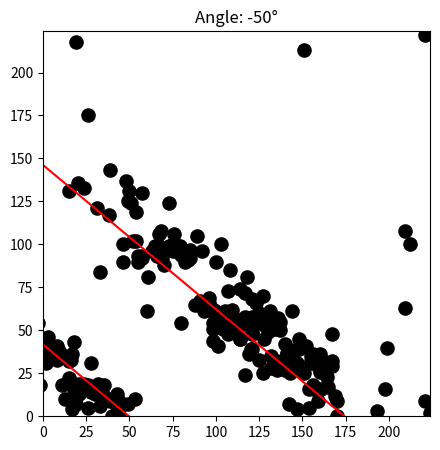
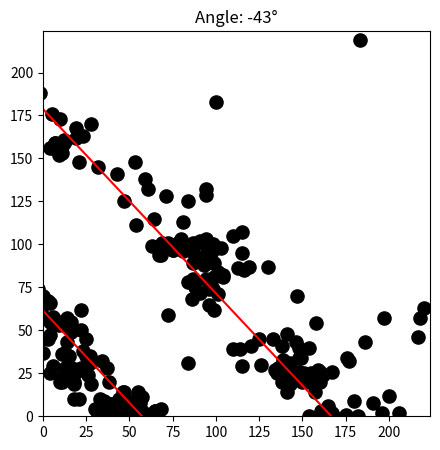
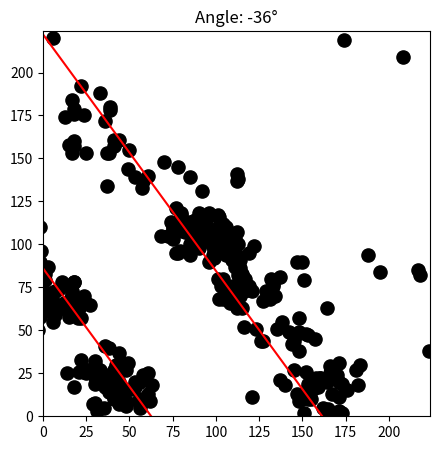
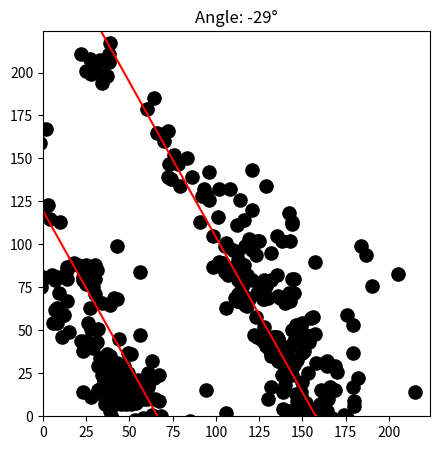
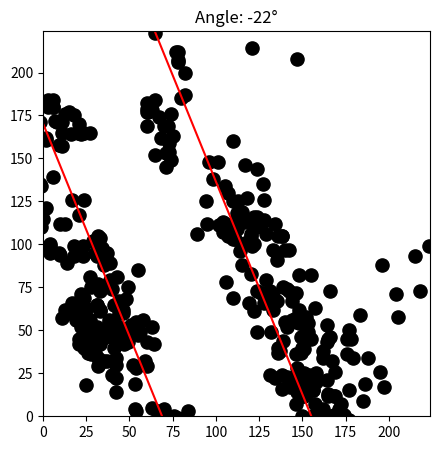
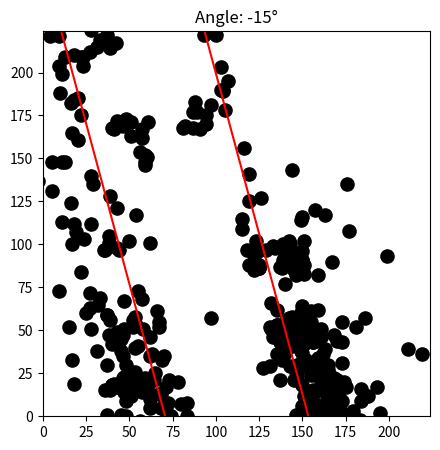
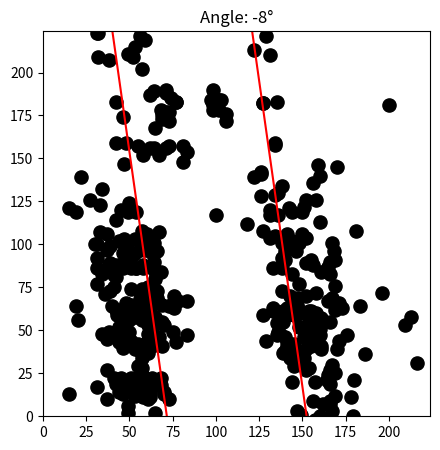
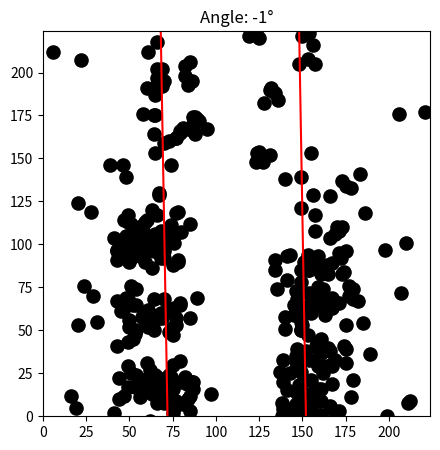
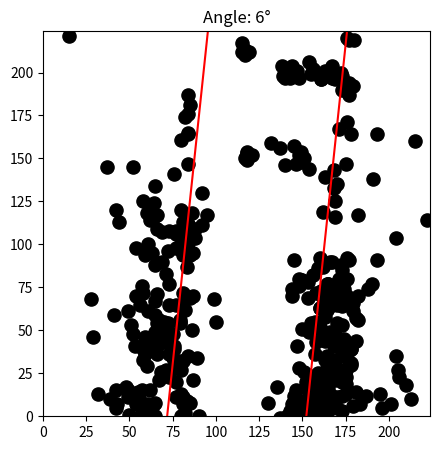
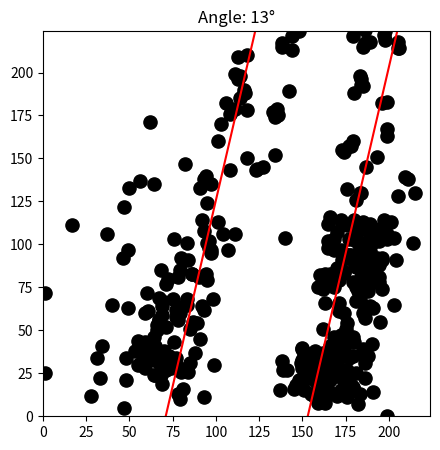
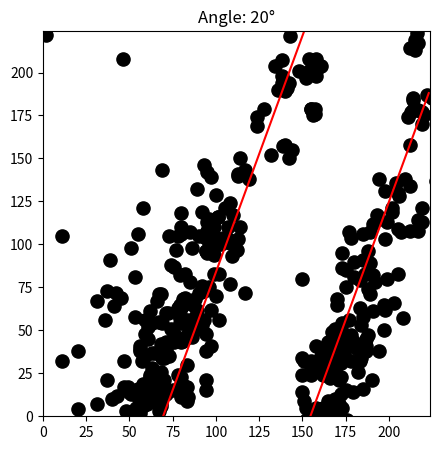
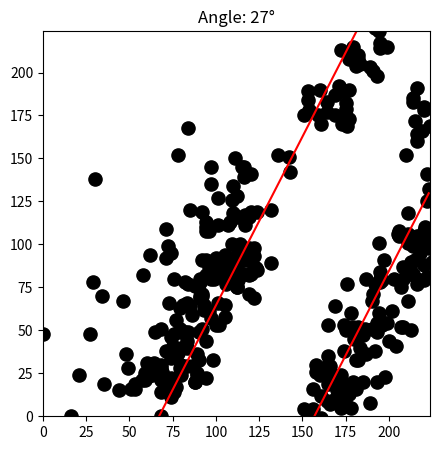
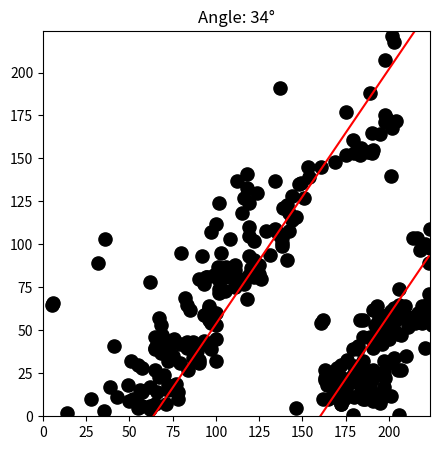
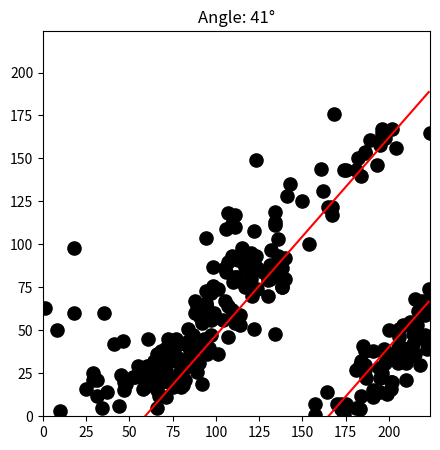

The script that saved these images, in order:
import numpy as np
import matplotlib.pyplot as plt
import math

# Configurações
image_size = 224  # Tamanho da imagem
divider = 80  # Espaçamento entre as retas
pivot = (112, 0)

# Equação da reta para as retas paralelas VERTICAIS (m = y2 - y1, sendo x2 - x1 = 1 forçado)
# 
x1 = image_size // 2 - divider // 2  # Coordenada x para a primeira reta (vertical)
x2 = image_size // 2 + divider // 2  # Coordenada x para a segunda reta (vertical)

# equação reta vertical (angle = 0): y = mx + b => m = y2 - y1 e b = y1 - (y2 - y1)*x1
y1_1, y2_1 = 0, 0
y1_2, y2_2 = image_size, image_size
m1 = (y1_2 - y1_1)
m2 = (y2_2 - y2_1)
b1 = y1_2 - (y1_2 - y1_1)*x1
b2 = y2_2 - (y2_2 - y2_1)*x2

# Gerar coordenadas aleatórias para os pontos
x_coords = []
y_coords = []

# rotacionar as retas
for angle in range(-50, 45, 7):

    # Gerar coordenadas aleatórias para os pontos
    x_coords = []
    y_coords = []
    #* ################ ROTATE LINES ################

    # RETA VERTICAL
    x1 = np.full(image_size, image_size // 2 - divider // 2)
    x2 = np.full(image_size, image_size // 2 + divider // 2)

    y1 = range(image_size)
    y2 = range(image_size)

    # ROTATION POINTS
    rot_point_np = np.array([pivot[0], pivot[1]])
    rot_point = (pivot[0], pivot[1])

    # ROTATION MATRIX (
    rotation_matrix = np.array([[np.cos(np.radians(angle)), np.sin(np.radians(angle)), rot_point_np[0]*(1-np.cos(np.radians(angle)))-rot_point_np[1]*np.sin(np.radians(angle))], 
                                [-np.sin(np.radians(angle)), np.cos(np.radians(angle)), rot_point_np[1]*(1-np.cos(np.radians(angle)))+rot_point_np[0]*np.sin(np.radians(angle))], 
                                [0, 0, 1]])

    # add one dim to the points for matrix multiplication
    points1 = np.stack((x1, y1, np.ones_like(x1)))
    points2 = np.stack((x2, y2, np.ones_like(x2)))

    # apply transformation
    transformed_points1 = rotation_matrix @ points1
    transformed_points2 = rotation_matrix @ points2

    # get the new points
    x1_rotated = transformed_points1[0]
    y1_rotated = transformed_points1[1]
    x2_rotated = transformed_points2[0]
    y2_rotated = transformed_points2[1]

    # get the new line parameters
    m1r, b1r = np.polyfit(x1_rotated, y1_rotated, 1)
    m2r, b2r = np.polyfit(x2_rotated, y2_rotated, 1)
    
    # new lines 
    x_line = np.arange(0, image_size, 1)
    y1_line_rotated = m1r*x_line + b1r
    y2_line_rotated = m2r*x_line + b2r

    #* ################ GENERATE POINTS ################

    # Gerar pontos entre as retas
    for _ in range(20):
        boundary = 10
        # escolher um y aleatorio entre 0 e 224
        y = np.random.randint(0, (2*image_size)//3)
        # achar o limiar da reta de boundary para aquele x e da reta normal
        x1_boundary = (y - b1r) / m1r
        x2_boundary = (y - b2r) / m2r
        # fit do x1 e x2 com os boundarys
        x = np.random.choice([np.random.randint(x1_boundary, x1_boundary + boundary), np.random.randint(x2_boundary - boundary, x2_boundary)])
        x_coords.append(x)
        y_coords.append(y)

    num_clusters = 8  # Número de subconjuntos
    # Gerar pontos com aglomeração em subconjuntos #! parte de cima (obstrução do lidar)
    for _ in range(num_clusters):
        points_per_cluster = 5  # Número de pontos por subconjunto
        boundary = 30
        # escolher um y aleatorio entre 0 e 224
        central_y = np.random.randint(2*image_size//3, image_size)
        # achar o limiar da reta de boundary para aquele x e da reta normal
        x1_boundary = (central_y - b1r) / m1r
        x2_boundary = (central_y - b2r) / m2r
        central_x = np.random.choice([np.random.randint(x1_boundary, x1_boundary + boundary), np.random.randint(x2_boundary - boundary, x2_boundary)])

        # Gerar pontos no subconjunto
        for _ in range(points_per_cluster):
            # Gerar deslocamentos usando uma distribuição normal
            dx = 2*np.random.normal(0, 2)  # Deslocamento em x
            dy = 2*np.random.normal(0, 2)  # Deslocamento em y
            # round dx and dy with numpy
            dx = np.round(dx, 0)
            dy = np.round(dy, 0)
            # Calcular as coordenadas do ponto com base no ponto central e nos deslocamentos
            x = int(round(central_x + dx))
            y = int(round(central_y + dy))
            x_coords.append(x)
            y_coords.append(y)

    num_clusters = 25  # Número de subconjuntos
    # Gerar pontos com aglomeração em subconjuntos #! pontos de fora das retas
    for _ in range(num_clusters):
        points_per_cluster = 10  # Número de pontos por subconjunto
        boundary = 15
        # escolher um y aleatorio entre 0 e 224
        central_y = np.random.randint(0, image_size//2)
        # achar o limiar da reta de boundary para aquele x e da reta normal
        x1_boundary = (central_y - b1r) / m1r
        x2_boundary = (central_y - b2r) / m2r
        central_x = np.random.choice([np.random.randint(x1_boundary - boundary, x1_boundary), np.random.randint(x2_boundary, x2_boundary + boundary)])

        # Gerar pontos no subconjunto
        for _ in range(points_per_cluster):
            # Gerar deslocamentos usando uma distribuição normal
            dx = 5*np.random.normal(0, 2)  # Deslocamento em x
            dy = 2.5*np.random.normal(0, 2)  # Deslocamento em y
            # round dx and dy with numpy
            dx = np.round(dx, 0)
            dy = np.round(dy, 0)
            # Calcular as coordenadas do ponto com base no ponto central e nos deslocamentos
            x = int(round(central_x + dx))
            y = int(round(central_y + dy))
            x_coords.append(x)
            y_coords.append(y)

    # Gerar pontos entre os dois boundarys
    for _ in range(35):
        boundary1 = 15
        boundary2 = 30
        # escolher um y aleatorio entre 0 e 224
        y = np.random.randint(0, (2*image_size)//3)
        # achar o limiar da reta de boundary para aquele x e da reta normal
        x1_boundary = (y - b1r) / m1r
        x2_boundary = (y - b2r) / m2r
        # fit do x1 e x2 com os boundarys
        x = np.random.choice([np.random.randint(x1_boundary - boundary2, x1_boundary - boundary1), np.random.randint(x2_boundary + boundary1, x2_boundary + boundary2)])
        x_coords.append(x)
        y_coords.append(y)

    # Gerar pontos entre os dois boundarys
    for _ in range(15):
        boundary1 = 25
        boundary2 = 55
        # escolher um y aleatorio entre 0 e 224
        y = np.random.randint(0, (2*image_size)//3)
        # achar o limiar da reta de boundary para aquele x e da reta normal
        x1_boundary = (y - b1r) / m1r
        x2_boundary = (y - b2r) / m2r
        # fit do x1 e x2 com os boundarys
        if angle < -15:
            x = np.random.randint(x2_boundary + boundary1, x2_boundary + boundary2)
        elif angle > 15:
            x = np.random.randint(x1_boundary - boundary2, x1_boundary - boundary1)
        else: 
            x = np.random.choice([np.random.randint(x1_boundary - boundary2, x1_boundary - boundary1), np.random.randint(x2_boundary + boundary1, x2_boundary + boundary2)])        
        x_coords.append(x)
        y_coords.append(y)

    # Gerar pontos nos primeiros pixels de fora de cada reta (altura de cima)
    for _ in range(25):
        boundary = 10
        # escolher um y aleatorio entre 0 e 224
        y = np.random.randint(image_size//2, image_size)
        # achar o limiar da reta de boundary para aquele x e da reta normal
        x1_boundary = (y - b1r) / m1r
        x2_boundary = (y - b2r) / m2r
        # fit do x1 e x2 com os boundarys
        x = np.random.choice([np.random.randint(x1_boundary - boundary, x1_boundary), np.random.randint(x2_boundary, x2_boundary + boundary)])
        x_coords.append(x)
        y_coords.append(y)

    # Gerar pontos entre os pixels nos pontos mais distantes das retas
    for _ in range(5):
        if angle < 10:
            x = np.random.randint(image_size - 40, image_size)
        elif angle > 10:
            x = np.random.randint(0, 40) 
        else: 
            x = np.random.randint(0, image_size)

        y = np.random.randint(0, image_size//2)
        x_coords.append(x)
        y_coords.append(y)
        
    # Gerar pontos aleatórios ao longo da imagem
    for _ in range(6):
        x = np.random.randint(0, image_size)
        y = np.random.randint(0, image_size)
        x_coords.append(x)
        y_coords.append(y)

    # Criar a figura e o eixo
    fig, ax = plt.subplots(figsize=(5, 5))
    ax.set_xlim(0, image_size)
    ax.set_ylim(0, image_size)
    ax.set_title(f'Angle: {angle}°')
    
    # Desenhar as retas rotacionadas (com pontos de início e fim)
    ax.plot(x_line, y1_line_rotated, 'r')
    ax.plot(x_line, y2_line_rotated, 'r')

    # yline = np.arange(0, image_size, 1)
    # x1line = (yline - b1r) / m1r - 20
    # x2line = (yline - b2r) / m2r + 20

    # ax.plot(x1line, yline, 'c')
    # ax.plot(x2line, yline, 'c')

    # Desenhar os pontos
    ax.scatter(x_coords, y_coords, s=90, c='black')
    
    # Remover as bordas e ticks dos eixos
    # ax.set_xticks([])
    # ax.set_yticks([])
    # ax.axis('off')
    
    # Salvar a imagem
    plt.savefig(f'dataset_image.png', bbox_inches='tight', pad_inches=0, dpi=300)
    
    # Mostrar a imagem na tela
    plt.show()
    
    plt.close()
